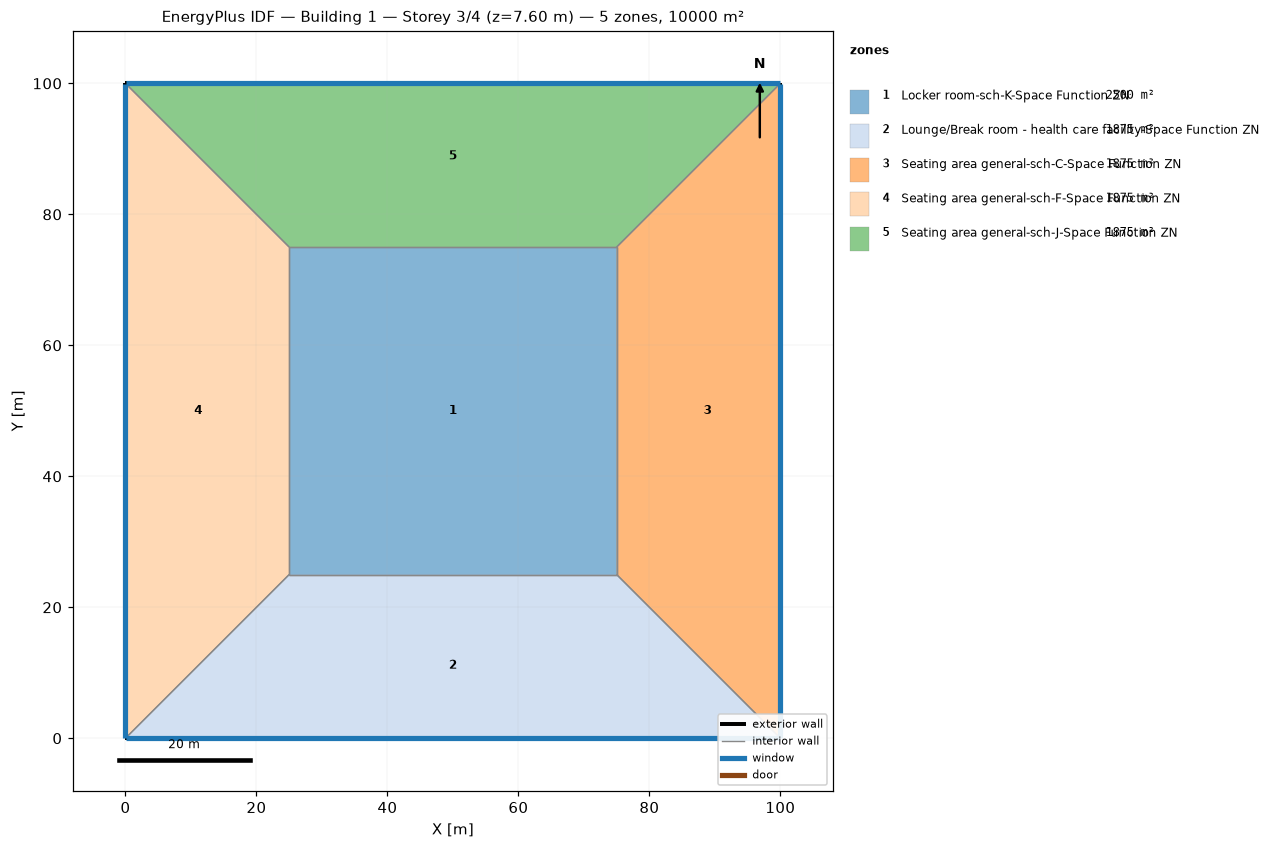
=== STOREY PLAN SPEC (per zone: floor XY polygon, exterior-wall plan segments, windows/doors) ===
zone 1: Locker room-sch-K-Space Function ZN  (2500.0 m²)
  floor: (25.00, 25.00) (25.00, 75.00) (75.00, 75.00) (75.00, 25.00)
  interior walls: 4
zone 2: Lounge/Break room - health care facility-Space Function ZN  (1875.0 m²)
  floor: (100.00, 0.00) (0.00, 0.00) (25.00, 25.00) (75.00, 25.00)
  exterior wall: (0.00, 0.00) – (100.00, 0.00)  [100.0 m]
    window: (0.03, 0.00) – (99.97, 0.00)  [95.0 m²]
  interior walls: 3
zone 3: Seating area general-sch-C-Space Function ZN  (1875.0 m²)
  floor: (100.00, 100.00) (100.00, 0.00) (75.00, 25.00) (75.00, 75.00)
  exterior wall: (100.00, 0.00) – (100.00, 100.00)  [100.0 m]
    window: (100.00, 0.03) – (100.00, 99.97)  [95.0 m²]
  interior walls: 3
zone 4: Seating area general-sch-F-Space Function ZN  (1875.0 m²)
  floor: (0.00, 0.00) (0.00, 100.00) (25.00, 75.00) (25.00, 25.00)
  exterior wall: (0.00, 100.00) – (0.00, 0.00)  [100.0 m]
    window: (0.00, 99.97) – (0.00, 0.03)  [95.0 m²]
  interior walls: 3
zone 5: Seating area general-sch-J-Space Function ZN  (1875.0 m²)
  floor: (0.00, 100.00) (100.00, 100.00) (75.00, 75.00) (25.00, 75.00)
  exterior wall: (100.00, 100.00) – (0.00, 100.00)  [100.0 m]
    window: (99.97, 100.00) – (0.03, 100.00)  [95.0 m²]
  interior walls: 3

=== DERIVED (storey summary) ===
Building: Building 1
Storey: 3 of 4  (floor level z = 7.60 m)
Storey gross floor area: 10000.0 m²
Zones on this storey: 5
  - Locker room-sch-K-Space Function ZN: floor 2500.0 m²
  - Lounge/Break room - health care facility-Space Function ZN: floor 1875.0 m²; exterior wall 100.0 m (380.0 m²); 1 window(s) 95.0 m²; WWR 25.0%
  - Seating area general-sch-C-Space Function ZN: floor 1875.0 m²; exterior wall 100.0 m (380.0 m²); 1 window(s) 95.0 m²; WWR 25.0%
  - Seating area general-sch-F-Space Function ZN: floor 1875.0 m²; exterior wall 100.0 m (380.0 m²); 1 window(s) 95.0 m²; WWR 25.0%
  - Seating area general-sch-J-Space Function ZN: floor 1875.0 m²; exterior wall 100.0 m (380.0 m²); 1 window(s) 95.0 m²; WWR 25.0%
Zone adjacency (shared interzone walls):
  - Locker room-sch-K-Space Function ZN ↔ Lounge/Break room - health care facility-Space Function ZN
  - Locker room-sch-K-Space Function ZN ↔ Seating area general-sch-C-Space Function ZN
  - Locker room-sch-K-Space Function ZN ↔ Seating area general-sch-F-Space Function ZN
  - Locker room-sch-K-Space Function ZN ↔ Seating area general-sch-J-Space Function ZN
  - Lounge/Break room - health care facility-Space Function ZN ↔ Seating area general-sch-C-Space Function ZN
  - Lounge/Break room - health care facility-Space Function ZN ↔ Seating area general-sch-F-Space Function ZN
  - Seating area general-sch-C-Space Function ZN ↔ Seating area general-sch-J-Space Function ZN
  - Seating area general-sch-F-Space Function ZN ↔ Seating area general-sch-J-Space Function ZN